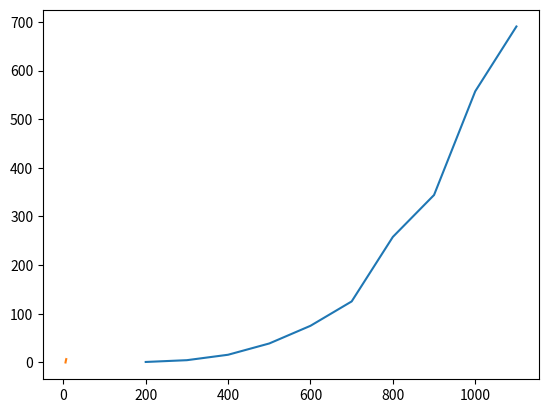

Write Python code to recreate this figure.
import matplotlib.pyplot as plt
import numpy

x=[200,300,400,500,600,700,800,900,1000,1100]#massa
y=[0.6950,4.363,15.53,38.74,75.08,125.2,257.9,344.1,557.4,690.7] #T

plt.plot(x,y)
plt.show()
print("Nao é linear")

logx=numpy.log(x)
logy=numpy.log(y)

plt.plot(logx,logy)
plt.show()

def grafico(x,y):
    sx=sum(x)
    sy=sum(y)
    z=[]
    xx=[]
    yy=[]
    a=len(x)
    b=0
    while b!=a:
        z.append((x[b]*y[b]))
        b=b+1
    sxy=sum(z)
    b=0
    while b!=a:
        xx.append((x[b]**2))
        b=b+1
    N=len(x)
    b=0
    sxx=sum(xx)
    while b!=a:
        yy.append((y[b]**2))
        b=b+1
    syy=sum(yy)
    m=((N*sxy)-(sx*sy))/((N*sxx)-(sx**2))
    b=((sxx*sy)-(sx*sxy))/((N*sxx)-(sx**2))
    rr=(((N*sxy)-(sx*sy))**2)/(((N*sxx)-(sx**2))*((N*syy)-(sy**2)))
    vm=m*((((1/rr)-1)/(N-2))**(1/2))
    vb=vm*((sxx/N)**(1/2))

    print("declive:",m)
    print("ordenada na origem:",b)
    print("rr:",rr)
    print("erro m:",vm)
    print("erro b:",vb)
 
 #y=c*(x**m)        m= declive

#for i in range(0,len(x)):
 #   x[i]=x[i]**0.985

#grafico(x,y)
#plt.plot(x, y)
#plt.show()

grafico(logx,logy)